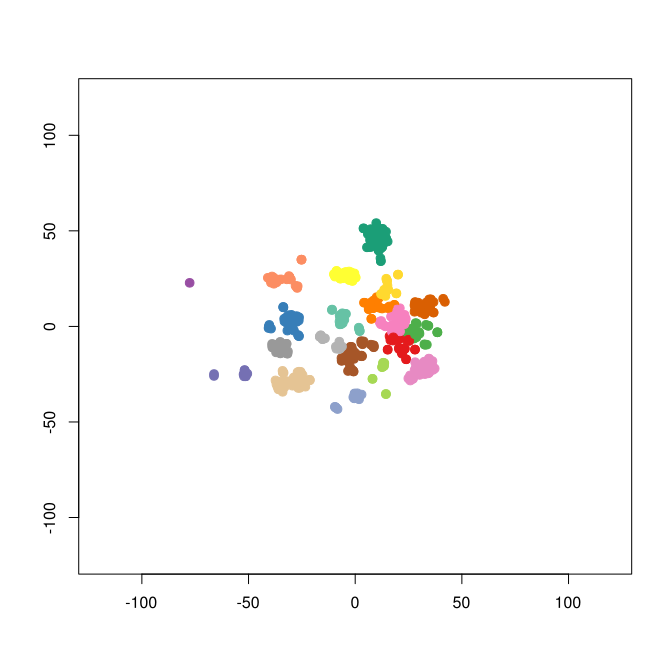

The data file committed next to this chart (first rows):
smile	binding.affinity
[H]OC(=O)[C@]1([H])N([H])C(=O)[C@@]([H])…	79.5
[H]OC(=O)[C@]1([H])N([H])C(=O)[C@@]([H])…	1010
[H]OC(=O)[C@]1([H])N([H])C(=O)[C@@]([H])…	123.2
[H]OC(=O)[C@]1([H])N([H])C(=O)[C@@]([H])…	383.8
[H]OC(=O)[C@]1([H])N([H])C(=O)[C@@]([H])…	137
[H]OC(=O)[C@]1([H])N([H])C(=O)[C@@]([H])…	111
[H]OC(=O)[C@]1([H])N([H])C(=O)[C@@]([H])…	262
[H]OC1=C([H])C([H])=C(C([H])=C1[H])C([H]…	25.7
[H]OC1=C([H])C([H])=C(C([H])=C1[H])C([H]…	62.4
[H]OC1=C2O[C@@]3([H])C4=C(C5=C(N4C([H])(…	9.2
[H]OC1=C2O[C@@]3([H])C4=C(C5=C(N4[H])[C@…	53.85
[H]OC1=C2O[C@@]3([H])C4=C(C5=C(N4C([H])(…	1.1
[H]OC1=C([H])C([H])=C(C([H])=C1[H])C([H]…	1766
[H]OC1=C([H])C([H])=C(C([H])=C1[H])C([H]…	3.75
[H]OC1=C2O[C@@]3([H])[C@@]([H])(O[H])C([…	479
[H]OC1=C([H])C([H])=C(C([H])=C1[H])C([H]…	0.13
[H]OC1=C([H])C([H])=C(C([H])=C1[H])C([H]…	22.3
[H]OC1=C([H])C([H])=C(C([H])=C1[H])C([H]…	34.05
[H]OC1=C([H])C([H])=C(C([H])=C1[H])C([H]…	6.05
[H]OC1=C([H])C([H])=C(C([H])=C1[H])C([H]…	8570
[H]OC1=C([H])C([H])=C(C([H])=C1[H])C([H]…	2030
[H]OC1=C([H])C([H])=C(C([H])=C1[H])C([H]…	1660
[H]OC1=C([H])C([H])=C(C([H])=C1[H])C([H]…	1370
[H]OC1=C([H])C([H])=C(C([H])=C1[H])C([H]…	1380
[H]OC1=C([H])C([H])=C(C([H])=C1[H])C([H]…	327.5
[H]OC1=C([H])C([H])=C(C([H])=C1[H])C([H]…	775
[H]OC(=O)[C@@]([H])(N([H])C(=O)[C@@]([H]…	9
[H]OC(=O)C([H])([H])[C@]([H])(N([H])C(=O…	380
[H]OC(=O)C([H])([H])[C@]([H])(N([H])C(=O…	10.43
[H]OC1=C([H])C([H])=C(C([H])=C1[H])C([H]…	1.5
[H]OC(=O)C([H])([H])[C@]([H])(N([H])C(=O…	1.3
[H]OC(=O)C([H])([H])[C@]([H])(N([H])C(=O…	1000
[H]OC(=O)C([H])([H])[C@]([H])(N([H])C(=O…	1.6
[H]OC1=C([H])C([H])=C(C([H])=C1[H])C([H]…	1.5
[H]OC(=O)C([H])([H])C([H])([H])[C@]([H])…	0.75
[H]OC(=O)C([H])([H])[C@]([H])(N([H])C(=O…	220
[H]OC(=O)[C@@]([H])(N([H])C(=O)[C@@]1([H…	0.076
[H]OC(=O)[C@@]1([H])N([H])C(=O)[C@@]([H]…	0.32
[H]OC(=O)[C@@]([H])(N([H])C(=O)[C@@]1([H…	0.3
[H]OC(=O)C([H])([H])[C@]([H])(N([H])C(=O…	0.79
[H]OC(=O)C([H])([H])[C@]([H])(N([H])C(=O…	1000
[H]OC1=C([H])C([H])=C(C([H])=C1[H])C([H]…	510.9
[H]OC(=O)C([H])([H])N([H])C(=O)[C@@]([H]…	3.225
[H]OC1=C([H])C([H])=C(C([H])=C1[H])C([H]…	8
[H]OC(=O)[C@@]([H])(N([H])C(=O)[C@@]1([H…	0.028
[H]OC(=O)[C@@]([H])(N([H])C(=O)[C@@]1([H…	0.028
[H]OC(=O)[C@@]([H])(N([H])C(=O)[C@@]1([H…	0.016
[H]OC1=C([H])C(=C([H])C([H])=C1[H])[C@](…	0.735
[H]C([H])=C([H])C([H])([H])N1C([H])([H])…	4.42
[H]OC(=O)N([H])[C@]([H])(C(=O)N([H])[C@]…	5.3
[H]OC1=C2O[C@@]3([H])C([H])([H])C4=C(N([…	1000
[H]OC1=C2O[C@@]3([H])C([H])([H])C4=C(N([…	8200
[H]OC(=O)[C@]1([H])N([H])C(=O)[C@@]([H])…	317.2
[H]OC(=O)C([H])([H])[C@]([H])(N([H])C(=O…	4276
[H]OC(=O)C([H])([H])[C@]([H])(N([H])C(=O…	525.3
[H]C([H])=C([H])C([H])([H])N1C([H])([H])…	33
[H]N1C([H])([H])C([H])([H])C(=C(C2=C([H]…	125
[H]C1=C([H])C([H])=C(C([H])=C1[H])C([H])…	26
[H]C([H])=C([H])C([H])([H])N1C([H])([H])…	11
[H]O[C@@]([H])(C1=C([H])C([H])=C([H])C([…	230
... 573 more rows
